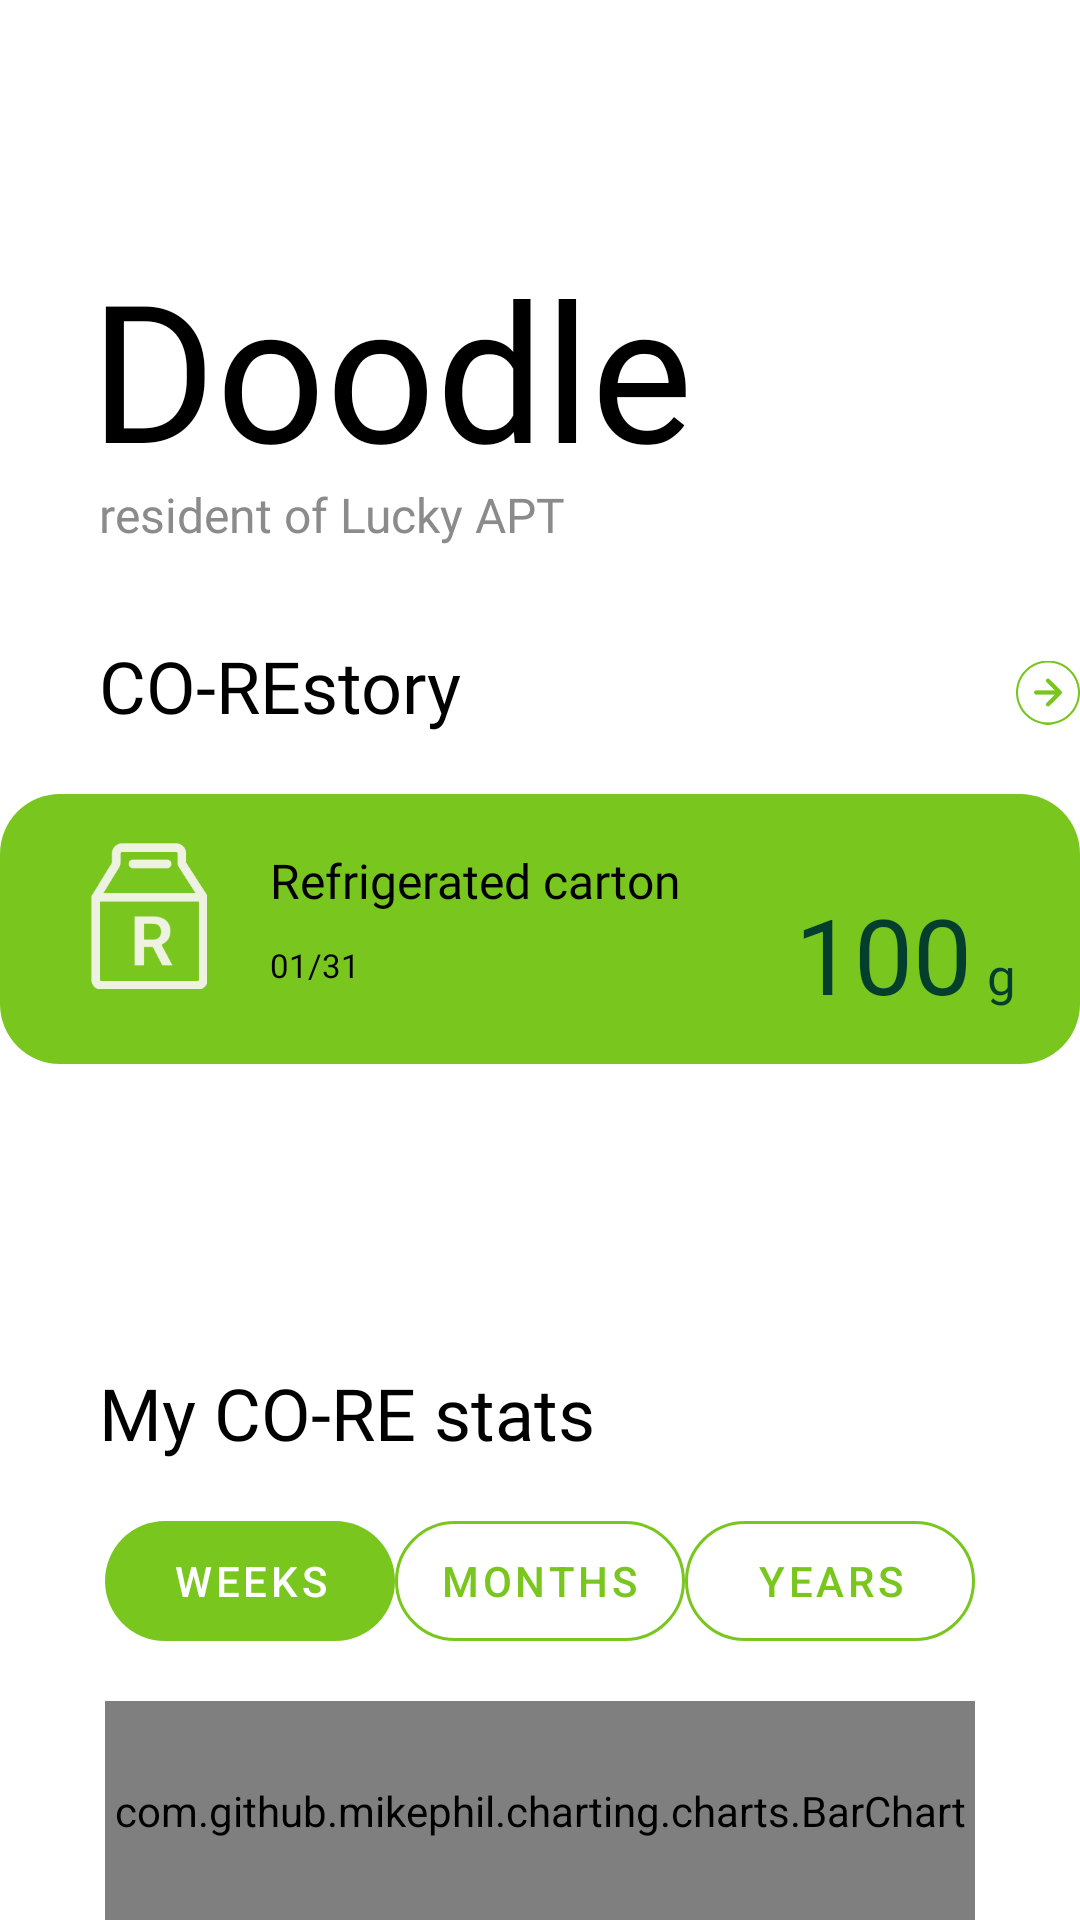

Layout XML and referenced resources for this Android screen:
<!-- AndroidManifest.xml: application theme Theme.Core -->
<!-- res/layout/fragment_mypage.xml -->
<?xml version="1.0" encoding="utf-8"?>
<RelativeLayout xmlns:android="http://schemas.android.com/apk/res/android"
    xmlns:app="http://schemas.android.com/apk/res-auto"
    xmlns:tools="http://schemas.android.com/tools"
    tools:context=".ui.MypageFragment"
    android:layout_width="match_parent"
    android:layout_height="match_parent">

    <TextView
        android:id="@+id/textViewName"
        android:layout_width="wrap_content"
        android:layout_height="wrap_content"
        android:layout_gravity="start"
        android:layout_marginTop="80dp"
        android:layout_marginStart="30dp"
        android:text="Doodle"
        android:textSize="64sp"
        android:fontFamily="@font/pretendard_bold"
        android:textColor="@android:color/black" />

    <TextView
        android:id="@+id/textViewApt"
        android:layout_width="wrap_content"
        android:layout_height="wrap_content"
        android:layout_below="@id/textViewName"
        android:layout_gravity="start"
        android:layout_marginStart="33dp"
        android:layout_marginTop="-5dp"
        android:text="resident of Lucky APT"
        android:textSize="16sp"
        android:fontFamily="@font/pretendard_regular"
        android:textColor="@color/grey" />

    <TextView
        android:id="@+id/textViewCoreStory"
        android:layout_width="wrap_content"
        android:layout_height="wrap_content"
        android:layout_gravity="start"
        android:layout_marginTop="30dp"
        android:layout_marginStart="33dp"
        android:text="CO-REstory"
        android:textSize="24sp"
        android:fontFamily="@font/pretendard_semibold"
        android:textColor="@android:color/black"
        android:layout_below="@id/textViewApt" />

    <ImageView
        android:id="@+id/imageArrow3"
        android:layout_width="31dp"
        android:layout_height="31dp"
        android:layout_toRightOf="@id/textViewCoreStory"
        android:layout_alignTop="@id/textViewCoreStory"
        android:src="@drawable/ic_arrow_green_stroke"
        android:layout_marginStart="185dp"
        android:layout_marginTop="3dp" />

    <RelativeLayout
        android:id="@+id/rectangleGreen"
        android:layout_width="360dp"
        android:layout_height="90dp"
        android:layout_below="@+id/textViewCoreStory"
        android:background="@drawable/background_green03_rounded"
        android:layout_marginTop="20dp"
        android:layout_centerHorizontal="true" >
        <ImageView
            android:id="@+id/imageMilkR"
            android:layout_width="39dp"
            android:layout_height="55dp"
            app:layout_constraintEnd_toEndOf="parent"
            app:layout_constraintStart_toStartOf="parent"
            android:src="@drawable/ic_milk_white_stroke_r"
            android:layout_marginStart="30dp"
            android:layout_marginTop="13dp" />
        <TextView
            android:id="@+id/textViewName1"
            android:layout_width="wrap_content"
            android:layout_height="wrap_content"
            android:text="Refrigerated carton"
            android:textSize="16sp"
            android:fontFamily="@font/pretendard_regular"
            android:textColor="@android:color/black"
            android:layout_marginTop="18dp"
            android:layout_marginStart="90dp" />
        <TextView
            android:id="@+id/textViewNameBelow1"
            android:layout_width="wrap_content"
            android:layout_height="wrap_content"
            android:layout_below="@id/textViewName1"
            android:text="01/31"
            android:textSize="11sp"
            android:fontFamily="@font/pretendard_light"
            android:textColor="@android:color/black"
            android:layout_marginStart="90dp"
            android:layout_marginTop="10dp" />
        <TextView
            android:id="@+id/textViewWeight1"
            android:layout_width="wrap_content"
            android:layout_height="wrap_content"
            android:layout_below="@+id/textViewName1"
            android:text="100"
            android:textSize="35sp"
            android:fontFamily="@font/pretendard_regular"
            android:textColor="@color/green_05"
            android:layout_marginStart="265dp"
            android:layout_marginTop="-10dp" />
        <TextView
            android:id="@+id/textViewG1"
            android:layout_width="wrap_content"
            android:layout_height="wrap_content"
            android:layout_toEndOf="@id/textViewWeight1"
            android:layout_alignBaseline="@id/textViewWeight1"
            android:text="g"
            android:textSize="17sp"
            android:fontFamily="@font/pretendard_regular"
            android:textColor="@color/green_05"
            android:layout_marginStart="5dp" />
    </RelativeLayout>

    <TextView
        android:id="@+id/textViewMyCore"
        android:layout_width="wrap_content"
        android:layout_height="wrap_content"
        android:layout_gravity="start"
        android:layout_marginTop="100dp"
        android:layout_marginStart="33dp"
        android:text="My CO-RE stats"
        android:textSize="24sp"
        android:fontFamily="@font/pretendard_semibold"
        android:textColor="@android:color/black"
        android:layout_below="@id/rectangleGreen" />

    <com.google.android.material.tabs.TabLayout
        android:id="@+id/tabLayout"
        android:layout_width="match_parent"
        android:layout_height="40dp"
        android:layout_below="@id/textViewMyCore"
        android:layout_marginTop="20dp"
        android:background="@color/white"
        android:layout_marginStart="35dp"
        android:layout_marginEnd="35dp"
        android:orientation="horizontal"
        app:tabGravity="fill"
        app:tabIndicatorHeight="0dp"
        app:tabMode="fixed"
        app:tabRippleColor="@null"
        app:tabBackground="@drawable/tab_background"
        app:tabTextColor="@color/green_03"
        app:tabSelectedTextColor="@android:color/white"
        app:textAllCaps="false">
        <com.google.android.material.tabs.TabItem
            android:id="@+id/tabWeeks"
            android:layout_width="wrap_content"
            android:layout_height="wrap_content"
            android:text="Weeks" />
        <com.google.android.material.tabs.TabItem
            android:id="@+id/tabMonths"
            android:layout_width="wrap_content"
            android:layout_height="wrap_content"
            android:text="Months" />
        <com.google.android.material.tabs.TabItem
            android:id="@+id/tabYears"
            android:layout_width="wrap_content"
            android:layout_height="wrap_content"
            android:text="Years" />
    </com.google.android.material.tabs.TabLayout>

    <com.github.mikephil.charting.charts.BarChart
        android:id="@+id/barChart"
        android:layout_width="match_parent"
        android:layout_height="250dp"
        android:layout_below="@id/tabLayout"
        android:layout_marginTop="20dp"
        android:layout_marginStart="35dp"
        android:layout_marginEnd="35dp" />

</RelativeLayout>
<!-- resources referenced by this layout -->
<resources>
  <color name="green_03">#FF79C61E</color>
  <color name="green_05">#FF043F2D</color>
  <color name="grey">#FF8B8B8B</color>
  <color name="white">#FFFFFFFF</color>
  <!-- drawable background_green03_rounded (drawable) -->
  <shape xmlns:android="http://schemas.android.com/apk/res/android">
      <solid android:color="@color/green_03"/>
      <corners android:radius="20dp"/>
  </shape>
  <!-- drawable ic_arrow_green_stroke: png bitmap (drawable, 3833 bytes) -->
  <!-- drawable ic_milk_white_stroke_r: png bitmap (drawable, 3149 bytes) -->
  <!-- drawable tab_background (drawable) -->
  <selector xmlns:android="http://schemas.android.com/apk/res/android">
      
      <item android:state_selected="true">
          <shape android:shape="rectangle">
              <solid android:color="@color/green_03" />
              <corners android:radius="20dp" />
          </shape>
      </item>
      
      <item>
          <shape android:shape="rectangle">
              <stroke android:color="@color/green_03" android:width="1dp" />
              <corners android:radius="20dp" />
          </shape>
      </item>
  </selector>
  <style name="Theme.Core" parent="Theme.MaterialComponents.Light.NoActionBar">
          
          <item name="android:windowTranslucentStatus">true</item>
      </style>
</resources>
